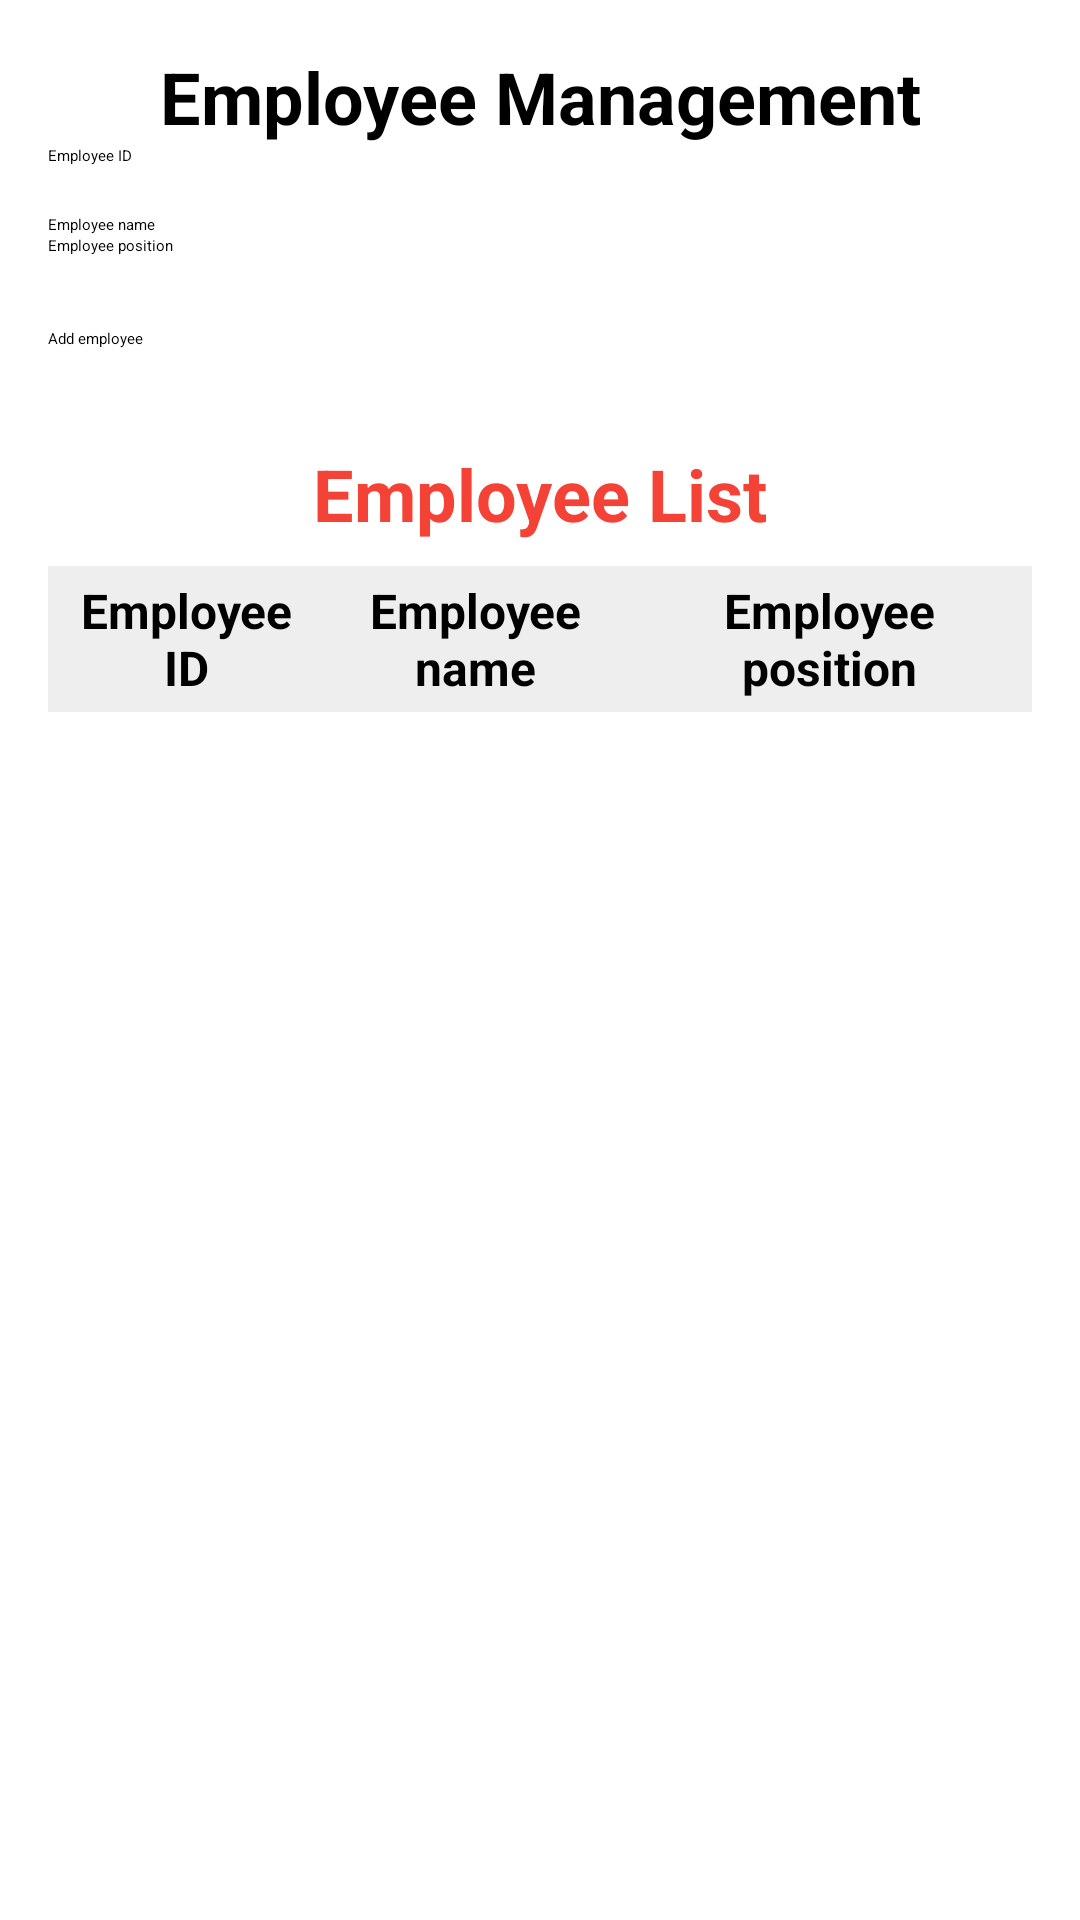

Android layout source for this screen:
<!-- AndroidManifest.xml: application theme Theme.Xmcproject -->
<!-- res/layout/activity_employee_management.xml -->
<ScrollView xmlns:android="http://schemas.android.com/apk/res/android"
    android:id="@+id/main"
    android:layout_width="match_parent"
    android:layout_height="match_parent">

    <LinearLayout
        android:id="@+id/employee_layout"
        android:orientation="vertical"
        android:layout_width="match_parent"
        android:layout_height="wrap_content"
        android:padding="16dp">

        <TextView
            android:id="@+id/title"
            android:layout_width="match_parent"
            android:layout_height="match_parent"
            android:text="@string/title_employee_management_title"
            android:textAlignment="center"
            android:textSize="24sp"
            android:textStyle="bold" />

        <EditText
            android:id="@+id/edtID"
            android:layout_width="match_parent"
            android:layout_height="wrap_content"
            android:hint="@string/title_employee_management_ID" />

        <EditText
            android:id="@+id/edtName"
            android:layout_width="match_parent"
            android:layout_height="wrap_content"
            android:layout_marginTop="16dp"
            android:hint="@string/title_employee_management_name" />

        <EditText
            android:id="@+id/edtPosition"
            android:layout_width="match_parent"
            android:layout_height="wrap_content"
            android:hint="@string/title_employee_management_position" />


        <Button
            android:id="@+id/btnAdd"
            android:layout_width="match_parent"
            android:layout_height="wrap_content"
            android:layout_marginTop="24dp"
            android:text="@string/title_employee_management_add" />

        <TextView
            android:id="@+id/employee_list_label"
            android:layout_width="match_parent"
            android:layout_height="match_parent"
            android:layout_marginTop="32dp"
            android:text="Employee List"
            android:textAlignment="center"
            android:textColor="#F44336"
            android:textSize="24sp"
            android:textStyle="bold" />
        <TableLayout
            android:id="@+id/employee_table"
            android:layout_width="match_parent"
            android:layout_height="wrap_content"
            android:stretchColumns="*"
            android:layout_marginTop="8dp"
            android:padding="4dp"
            android:background="#EEEEEE">

        <TableRow
            android:layout_width="match_parent"
            android:layout_height="match_parent" >

            <TextView
                android:layout_width="wrap_content"
                android:layout_height="match_parent"
                android:layout_weight="1"
                android:text="Employee ID"
                android:textAlignment="center"
                android:textSize="16sp"
                android:textStyle="bold" />

            <TextView
                android:layout_width="wrap_content"
                android:layout_height="wrap_content"
                android:layout_weight="1"
                android:text="Employee name"
                android:textAlignment="center"
                android:textSize="16sp"
                android:textStyle="bold" />

            <TextView
                android:layout_width="wrap_content"
                android:layout_height="wrap_content"
                android:layout_weight="1"
                android:text="Employee position"
                android:textAlignment="center"
                android:textSize="16sp"
                android:textStyle="bold" />
        </TableRow>

        </TableLayout>

    </LinearLayout>
</ScrollView>
<!-- resources referenced by this layout -->
<resources>
  <string name="title_employee_management_ID">Employee ID</string>
  <string name="title_employee_management_add">Add employee</string>
  <string name="title_employee_management_name">Employee name</string>
  <string name="title_employee_management_position">Employee position</string>
  <string name="title_employee_management_title">Employee Management</string>
</resources>
